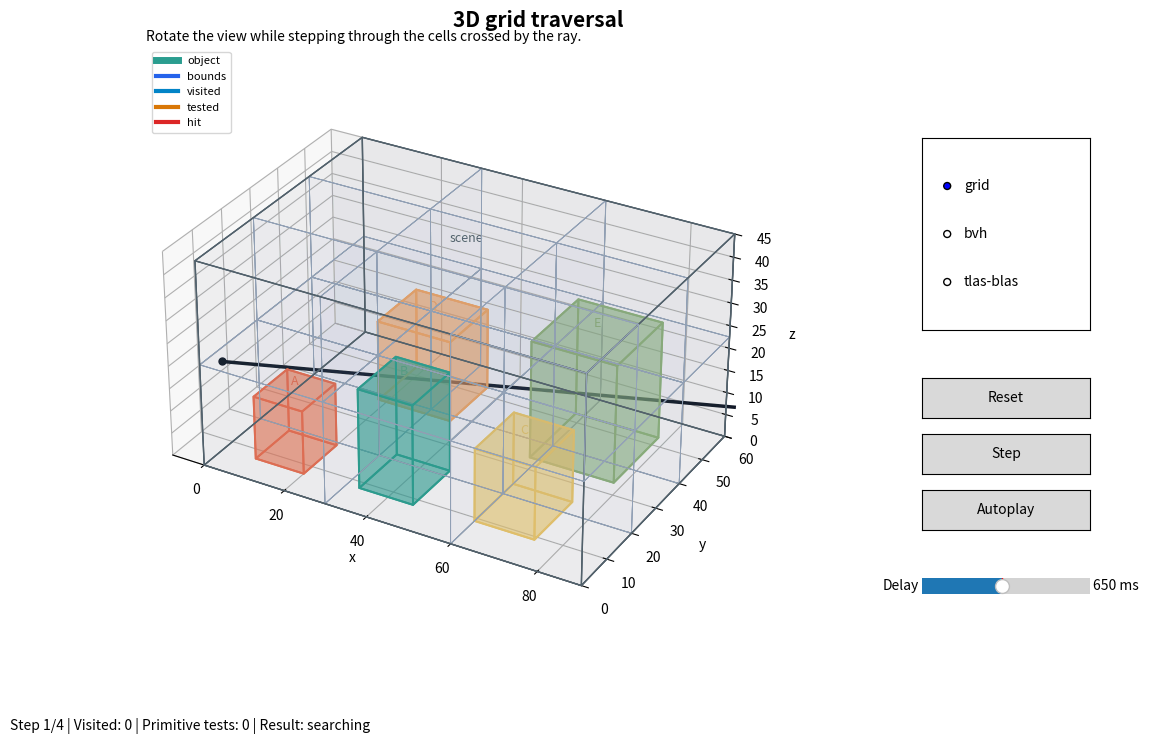

Source code (Python):
#!/usr/bin/env python3
"""Matplotlib 3D visualizer for ray traversal through acceleration data."""

from __future__ import annotations

import argparse
import math
import sys
from dataclasses import dataclass
from typing import Callable, Optional, Sequence


MODES = ("grid", "bvh", "tlas-blas")


@dataclass(frozen=True)
class Box3:
    x0: float
    y0: float
    z0: float
    x1: float
    y1: float
    z1: float

    @property
    def cx(self) -> float:
        return (self.x0 + self.x1) * 0.5

    @property
    def cy(self) -> float:
        return (self.y0 + self.y1) * 0.5

    @property
    def cz(self) -> float:
        return (self.z0 + self.z1) * 0.5

    @property
    def width(self) -> float:
        return self.x1 - self.x0

    @property
    def depth(self) -> float:
        return self.y1 - self.y0

    @property
    def height(self) -> float:
        return self.z1 - self.z0

    def intersects(self, other: "Box3") -> bool:
        return not (
            self.x1 < other.x0
            or self.x0 > other.x1
            or self.y1 < other.y0
            or self.y0 > other.y1
            or self.z1 < other.z0
            or self.z0 > other.z1
        )

    def translated(self, dx: float, dy: float, dz: float) -> "Box3":
        return Box3(self.x0 + dx, self.y0 + dy, self.z0 + dz, self.x1 + dx, self.y1 + dy, self.z1 + dz)


@dataclass(frozen=True)
class SceneObject:
    name: str
    box: Box3
    color: str


@dataclass(frozen=True)
class BvhNode:
    box: Box3
    objects: tuple[SceneObject, ...]
    left: Optional["BvhNode"] = None
    right: Optional["BvhNode"] = None
    depth: int = 0
    label: str = "root"
    split_axis: str = "-"

    @property
    def is_leaf(self) -> bool:
        return self.left is None and self.right is None


@dataclass(frozen=True)
class TraceStep:
    title: str
    detail: str
    draw: Callable[["TraceVisualizer"], None]
    visited: int = 0
    primitive_tests: int = 0
    result: str = "searching"


WORLD = Box3(0, 0, 0, 90, 60, 45)
RAY_ORIGIN = (-8.0, 18.0, 12.0)
RAY_DIRECTION = (1.0, 0.30, 0.02)
OBJECTS = (
    SceneObject("A", Box3(8, 7, 0, 20, 19, 14), "#e76f51"),
    SceneObject("B", Box3(33, 8, 0, 46, 22, 22), "#2a9d8f"),
    SceneObject("C", Box3(60, 9, 0, 74, 24, 16), "#e9c46a"),
    SceneObject("D", Box3(18, 38, 0, 36, 53, 18), "#f4a261"),
    SceneObject("E", Box3(58, 34, 0, 78, 53, 26), "#8ab17d"),
)
LOCAL_PARTS = (
    (
        SceneObject("M1-a", Box3(0, 0, 0, 10, 10, 12), "#e76f51"),
        SceneObject("M1-b", Box3(13, 5, 0, 25, 17, 16), "#f4a261"),
        SceneObject("M1-c", Box3(5, 21, 0, 20, 33, 11), "#e9c46a"),
    ),
    (
        SceneObject("M2-a", Box3(0, 3, 0, 13, 17, 18), "#2a9d8f"),
        SceneObject("M2-b", Box3(18, 0, 0, 31, 13, 14), "#577590"),
        SceneObject("M2-c", Box3(10, 21, 0, 29, 34, 24), "#b56576"),
    ),
)
INSTANCE_OFFSETS = ((10, 8, 0), (51, 24, 0))


def union_box(boxes: Sequence[Box3]) -> Box3:
    return Box3(
        min(box.x0 for box in boxes),
        min(box.y0 for box in boxes),
        min(box.z0 for box in boxes),
        max(box.x1 for box in boxes),
        max(box.y1 for box in boxes),
        max(box.z1 for box in boxes),
    )


def scene_bounds(objects: tuple[SceneObject, ...]) -> Box3:
    return union_box(tuple(obj.box for obj in objects))


def build_bvh(objects: tuple[SceneObject, ...], depth: int = 0, label: str = "root") -> BvhNode:
    bounds = scene_bounds(objects)
    if len(objects) <= 2:
        return BvhNode(bounds, objects, depth=depth, label=label)
    axis = max((("x", bounds.width), ("y", bounds.depth), ("z", bounds.height)), key=lambda item: item[1])[0]
    key = {"x": lambda obj: obj.box.cx, "y": lambda obj: obj.box.cy, "z": lambda obj: obj.box.cz}[axis]
    sorted_objects = tuple(sorted(objects, key=key))
    mid = len(sorted_objects) // 2
    return BvhNode(
        bounds,
        objects,
        build_bvh(sorted_objects[:mid], depth + 1, f"{label}.L"),
        build_bvh(sorted_objects[mid:], depth + 1, f"{label}.R"),
        depth,
        label,
        axis,
    )


def ray_box_t(box: Box3, origin: tuple[float, float, float] = RAY_ORIGIN, direction: tuple[float, float, float] = RAY_DIRECTION) -> tuple[bool, float, float]:
    tmin = -math.inf
    tmax = math.inf
    for start, delta, low, high in (
        (origin[0], direction[0], box.x0, box.x1),
        (origin[1], direction[1], box.y0, box.y1),
        (origin[2], direction[2], box.z0, box.z1),
    ):
        if abs(delta) < 1e-8:
            if start < low or start > high:
                return False, math.inf, math.inf
            continue
        inv = 1.0 / delta
        t0 = (low - start) * inv
        t1 = (high - start) * inv
        if t0 > t1:
            t0, t1 = t1, t0
        tmin = max(tmin, t0)
        tmax = min(tmax, t1)
        if tmax < tmin:
            return False, math.inf, math.inf
    if tmax < 0:
        return False, math.inf, math.inf
    return True, max(tmin, 0.0), tmax


def ray_point(t: float, origin: tuple[float, float, float] = RAY_ORIGIN, direction: tuple[float, float, float] = RAY_DIRECTION) -> tuple[float, float, float]:
    return origin[0] + direction[0] * t, origin[1] + direction[1] * t, origin[2] + direction[2] * t


def grid_cells(nx: int, ny: int, nz: int) -> list[Box3]:
    cells: list[Box3] = []
    sx = WORLD.width / nx
    sy = WORLD.depth / ny
    sz = WORLD.height / nz
    for iz in range(nz):
        for iy in range(ny):
            for ix in range(nx):
                cells.append(Box3(ix * sx, iy * sy, iz * sz, (ix + 1) * sx, (iy + 1) * sy, (iz + 1) * sz))
    return cells


def require_matplotlib():
    try:
        import matplotlib.pyplot as plt
        from matplotlib.widgets import Button, RadioButtons, Slider
        from mpl_toolkits.mplot3d.art3d import Poly3DCollection
    except ModuleNotFoundError:
        print("Matplotlib is required. Install it with: python3 -m pip install -r tools/requirements.txt", file=sys.stderr)
        raise SystemExit(1)
    return plt, Button, RadioButtons, Slider, Poly3DCollection


class TraceVisualizer:
    def __init__(self, default_mode: str) -> None:
        self.plt, self.Button, self.RadioButtons, self.Slider, self.Poly3DCollection = require_matplotlib()
        self.mode = default_mode
        self.step_index = 0
        self.steps: list[TraceStep] = []
        self.autoplay = False
        self.timer = None

        self.fig = self.plt.figure(figsize=(12, 8))
        self.ax = self.fig.add_axes((0.06, 0.18, 0.72, 0.74), projection="3d")
        self.fig.canvas.manager.set_window_title("Ray Tracing Traversal Visualizer - Matplotlib 3D")

        self.mode_buttons = self.RadioButtons(self.fig.add_axes((0.82, 0.58, 0.14, 0.24)), MODES, active=MODES.index(default_mode))
        self.mode_buttons.on_clicked(self.set_mode)
        self.reset_button = self.Button(self.fig.add_axes((0.82, 0.47, 0.14, 0.05)), "Reset")
        self.step_button = self.Button(self.fig.add_axes((0.82, 0.40, 0.14, 0.05)), "Step")
        self.play_button = self.Button(self.fig.add_axes((0.82, 0.33, 0.14, 0.05)), "Autoplay")
        self.speed_slider = self.Slider(self.fig.add_axes((0.82, 0.24, 0.14, 0.04)), "Delay", 150, 1200, valinit=650, valfmt="%0.0f ms")

        self.reset_button.on_clicked(lambda _event: self.reset())
        self.step_button.on_clicked(lambda _event: self.step())
        self.play_button.on_clicked(lambda _event: self.toggle_autoplay())
        self.rebuild()

    def run(self) -> None:
        self.plt.show()

    def set_mode(self, mode: str) -> None:
        self.mode = mode
        self.rebuild()

    def rebuild(self) -> None:
        self.autoplay = False
        self.step_index = 0
        self.steps = {
            "grid": self.make_grid_steps,
            "bvh": self.make_bvh_steps,
            "tlas-blas": self.make_tlas_blas_steps,
        }[self.mode]()
        self.render()

    def reset(self) -> None:
        self.step_index = 0
        self.render()

    def step(self) -> None:
        self.step_index = min(self.step_index + 1, len(self.steps) - 1)
        self.render()

    def toggle_autoplay(self) -> None:
        self.autoplay = not self.autoplay
        if self.autoplay:
            self.schedule_timer()

    def schedule_timer(self) -> None:
        if self.timer:
            self.timer.stop()
        self.timer = self.fig.canvas.new_timer(interval=int(self.speed_slider.val))
        self.timer.add_callback(self.autoplay_tick)
        self.timer.start()

    def autoplay_tick(self) -> None:
        if not self.autoplay:
            return
        if self.step_index >= len(self.steps) - 1:
            self.autoplay = False
            return
        self.step()
        self.schedule_timer()

    def render(self) -> None:
        elev, azim = self.ax.elev, self.ax.azim
        self.ax.clear()
        self.setup_axes(elev, azim)
        step = self.steps[self.step_index]
        step.draw(self)
        self.draw_legend()
        self.fig.suptitle(step.title, fontsize=15, fontweight="bold")
        self.ax.set_title(step.detail, fontsize=10, loc="left", pad=12)
        self.fig.text(0.06, 0.08, f"Step {self.step_index + 1}/{len(self.steps)} | Visited: {step.visited} | Primitive tests: {step.primitive_tests} | Result: {step.result}", fontsize=10)
        self.fig.canvas.draw_idle()

    def setup_axes(self, elev: float, azim: float) -> None:
        self.ax.set_xlim(WORLD.x0 - 8, WORLD.x1)
        self.ax.set_ylim(WORLD.y0, WORLD.y1)
        self.ax.set_zlim(WORLD.z0, WORLD.z1)
        self.ax.set_xlabel("x")
        self.ax.set_ylabel("y")
        self.ax.set_zlabel("z")
        self.ax.view_init(elev=elev if elev is not None else 24, azim=azim if azim is not None else -55)
        self.ax.set_box_aspect((WORLD.width, WORLD.depth, WORLD.height))

    def box_vertices(self, box: Box3) -> list[tuple[float, float, float]]:
        return [
            (box.x0, box.y0, box.z0),
            (box.x1, box.y0, box.z0),
            (box.x1, box.y1, box.z0),
            (box.x0, box.y1, box.z0),
            (box.x0, box.y0, box.z1),
            (box.x1, box.y0, box.z1),
            (box.x1, box.y1, box.z1),
            (box.x0, box.y1, box.z1),
        ]

    def draw_box(self, box: Box3, color: str, alpha: float = 0.08, linewidth: float = 1.5, label: str = "") -> None:
        pts = self.box_vertices(box)
        faces = [[pts[i] for i in face] for face in ((0, 1, 2, 3), (4, 5, 6, 7), (0, 1, 5, 4), (1, 2, 6, 5), (2, 3, 7, 6), (3, 0, 4, 7))]
        collection = self.Poly3DCollection(faces, facecolors=color, edgecolors=color, linewidths=linewidth, alpha=alpha)
        self.ax.add_collection3d(collection)
        if label:
            self.ax.text(box.cx, box.cy, box.z1 + 1.2, label, color=color, fontsize=9, ha="center")

    def draw_world(self) -> None:
        self.draw_box(WORLD, "#52616b", alpha=0.015, linewidth=1.0, label="scene")

    def draw_objects(self, objects: tuple[SceneObject, ...] = OBJECTS) -> None:
        for obj in objects:
            self.draw_box(obj.box, obj.color, alpha=0.38, linewidth=1.4, label=obj.name)

    def draw_grid(self, nx: int, ny: int, nz: int) -> list[Box3]:
        cells = grid_cells(nx, ny, nz)
        for cell in cells:
            self.draw_box(cell, "#94a3b8", alpha=0.015, linewidth=0.6)
        return cells

    def draw_ray(self, until_t: float = 105.0, color: str = "#111827", linewidth: float = 2.5) -> None:
        start = ray_point(0.0)
        end = ray_point(until_t)
        self.ax.plot([start[0], end[0]], [start[1], end[1]], [start[2], end[2]], color=color, linewidth=linewidth)
        self.ax.scatter([start[0]], [start[1]], [start[2]], color=color, s=25)

    def draw_hit_marker(self, t: float) -> None:
        point = ray_point(t)
        self.ax.scatter([point[0]], [point[1]], [point[2]], color="#dc2626", s=90, marker="x", linewidths=3)
        self.ax.text(point[0], point[1], point[2] + 3, "closest hit", color="#dc2626", fontsize=10)

    def base_scene(self, objects: tuple[SceneObject, ...] = OBJECTS) -> None:
        self.draw_world()
        self.draw_objects(objects)
        self.draw_ray()

    def draw_legend(self) -> None:
        handles = [
            self.plt.Line2D([0], [0], color="#2a9d8f", lw=5, label="object"),
            self.plt.Line2D([0], [0], color="#2563eb", lw=3, label="bounds"),
            self.plt.Line2D([0], [0], color="#0284c7", lw=3, label="visited"),
            self.plt.Line2D([0], [0], color="#d97706", lw=3, label="tested"),
            self.plt.Line2D([0], [0], color="#dc2626", lw=3, label="hit"),
        ]
        self.ax.legend(handles=handles, loc="upper left", bbox_to_anchor=(0.0, 1.02), fontsize=8)

    def closest_object_hit(self, objects: tuple[SceneObject, ...]) -> tuple[Optional[SceneObject], float]:
        hits = [(obj, ray_box_t(obj.box)[1]) for obj in objects if ray_box_t(obj.box)[0]]
        if not hits:
            return None, math.inf
        return min(hits, key=lambda item: item[1])

    def make_grid_steps(self) -> list[TraceStep]:
        nx, ny, nz = 3, 3, 2
        cells = grid_cells(nx, ny, nz)
        assignments = {index: [obj for obj in OBJECTS if cell.intersects(obj.box)] for index, cell in enumerate(cells)}
        visited = [index for index, _t in sorted(((index, ray_box_t(cell)[1]) for index, cell in enumerate(cells) if ray_box_t(cell)[0]), key=lambda item: item[1])]
        hit_obj, hit_t = self.closest_object_hit(OBJECTS)
        steps: list[TraceStep] = []

        def draw_start(app: TraceVisualizer) -> None:
            app.draw_world()
            app.draw_grid(nx, ny, nz)
            app.draw_objects()
            app.draw_ray()

        steps.append(TraceStep("3D grid traversal", "Rotate the view while stepping through the cells crossed by the ray.", draw_start, 0, 0))
        total_tests = 0
        for step_number, cell_index in enumerate(visited, start=1):
            tests = assignments[cell_index]
            total_tests += len(tests)
            seen = visited[:step_number]

            def draw_cell(app: TraceVisualizer, seen_cells=seen, current_cell=cell_index, current_tests=tests) -> None:
                app.draw_world()
                app.draw_grid(nx, ny, nz)
                for seen_index in seen_cells:
                    app.draw_box(cells[seen_index], "#d97706" if seen_index == current_cell else "#0284c7", alpha=0.16, linewidth=2.0 if seen_index == current_cell else 1.2)
                app.draw_objects()
                for obj in current_tests:
                    app.draw_box(obj.box, "#d97706", alpha=0.46, linewidth=2.4, label=obj.name)
                app.draw_ray()

            result = f"candidate {hit_obj.name}" if hit_obj and hit_obj in tests else "searching"
            steps.append(TraceStep(f"Visit 3D grid cell {cell_index}", "3D DDA advances to the next x, y, or z cell boundary.", draw_cell, step_number, total_tests, result))
            if hit_obj and hit_obj in tests:
                break

        def draw_finish(app: TraceVisualizer) -> None:
            draw_start(app)
            for seen_index in visited:
                app.draw_box(cells[seen_index], "#0284c7", alpha=0.10, linewidth=1.4)
            if hit_obj:
                app.draw_box(hit_obj.box, "#dc2626", alpha=0.48, linewidth=2.8, label=hit_obj.name)
                app.draw_hit_marker(hit_t)

        steps.append(TraceStep("Grid traversal complete", "The grid skipped empty 3D space and unrelated primitive references.", draw_finish, len(visited), total_tests, f"closest hit {hit_obj.name if hit_obj else 'none'}"))
        return steps

    def make_bvh_steps(self) -> list[TraceStep]:
        root = build_bvh(OBJECTS)
        events: list[tuple[str, Optional[BvhNode], Optional[SceneObject], bool, float]] = []

        def traverse(node: BvhNode) -> None:
            hit, t0, _t1 = ray_box_t(node.box)
            events.append(("node", node, None, hit, t0))
            if not hit:
                return
            if node.is_leaf:
                for obj in node.objects:
                    obj_hit, obj_t, _obj_exit = ray_box_t(obj.box)
                    events.append(("primitive", node, obj, obj_hit, obj_t))
                return
            children = [child for child in (node.left, node.right) if child is not None]
            children.sort(key=lambda child: ray_box_t(child.box)[1])
            for child in children:
                traverse(child)

        traverse(root)
        hit_events = [event for event in events if event[0] == "primitive" and event[3]]
        hit_obj = min(hit_events, key=lambda event: event[4])[2] if hit_events else None
        hit_t = min(hit_events, key=lambda event: event[4])[4] if hit_events else math.inf
        steps: list[TraceStep] = []
        primitive_tests = 0

        def draw_visible(app: TraceVisualizer, visible_events: list[tuple[str, Optional[BvhNode], Optional[SceneObject], bool, float]]) -> None:
            app.base_scene()
            for kind, node, obj, hit, _t in visible_events:
                if kind == "node" and node is not None:
                    app.draw_box(node.box, "#0f766e" if hit else "#94a3b8", alpha=0.10 if hit else 0.04, linewidth=2.0, label=f"{node.label} {'hit' if hit else 'miss'}")
                if kind == "primitive" and obj is not None:
                    app.draw_box(obj.box, "#dc2626" if hit else "#64748b", alpha=0.48 if hit else 0.05, linewidth=2.8 if hit else 1.4, label=obj.name)

        for index, event in enumerate(events, start=1):
            kind, node, obj, hit, _t = event
            primitive_tests += 1 if kind == "primitive" else 0
            visible = events[:index]

            def draw_step(app: TraceVisualizer, visible_events=visible) -> None:
                draw_visible(app, visible_events)

            if kind == "node" and node is not None:
                title = f"Test BVH node {node.label}"
                detail = "A missed 3D AABB prunes every child below it." if not hit else "A hit 3D AABB keeps this subtree in the traversal."
                result = "searching"
            else:
                assert obj is not None
                title = f"Test primitive {obj.name}"
                detail = "Primitive tests happen only inside hit BVH leaves."
                result = f"candidate {obj.name}" if hit else "searching"
            steps.append(TraceStep(title, detail, draw_step, sum(1 for e in visible if e[0] == "node"), primitive_tests, result))

        def draw_finish(app: TraceVisualizer) -> None:
            draw_visible(app, events)
            if hit_obj:
                app.draw_hit_marker(hit_t)

        steps.append(TraceStep("BVH traversal complete", "The nearest primitive hit wins after missed 3D bounds prune subtrees.", draw_finish, sum(1 for e in events if e[0] == "node"), primitive_tests, f"closest hit {hit_obj.name if hit_obj else 'none'}"))
        return steps

    def make_tlas_blas_steps(self) -> list[TraceStep]:
        instances: list[tuple[str, tuple[SceneObject, ...], Box3, tuple[float, float, float]]] = []
        for index, (parts, offset) in enumerate(zip(LOCAL_PARTS, INSTANCE_OFFSETS), start=1):
            world_parts = tuple(SceneObject(part.name, part.box.translated(*offset), part.color) for part in parts)
            instances.append((f"Instance {index}", world_parts, scene_bounds(world_parts), offset))
        tlas_bounds = union_box(tuple(bounds for _name, _parts, bounds, _offset in instances))
        all_parts = tuple(part for _name, parts, _bounds, _offset in instances for part in parts)
        hit_obj, hit_t = self.closest_object_hit(all_parts)
        steps: list[TraceStep] = []

        def draw_instances(app: TraceVisualizer) -> None:
            app.draw_world()
            for name, parts, bounds, _offset in instances:
                app.draw_objects(parts)
                app.draw_box(bounds, "#2563eb", alpha=0.08, linewidth=1.8, label=name)
            app.draw_box(tlas_bounds, "#be123c", alpha=0.06, linewidth=2.4, label="TLAS root")
            app.draw_ray()

        steps.append(TraceStep("TLAS traversal", "Rotate the view to compare top-level instance bounds with mesh-local BLAS work.", draw_instances, 0, 0))

        def draw_root(app: TraceVisualizer) -> None:
            draw_instances(app)
            app.draw_box(tlas_bounds, "#be123c", alpha=0.14, linewidth=3.0, label="TLAS root hit")

        steps.append(TraceStep("Test TLAS root", "If this 3D box missed, every instance would be skipped.", draw_root, 1, 0))

        primitive_tests = 0
        visited = 1
        for name, parts, bounds, offset in instances:
            visited += 1
            hit, _t0, _t1 = ray_box_t(bounds)

            def draw_leaf(app: TraceVisualizer, current_name=name, current_bounds=bounds, current_hit=hit) -> None:
                draw_instances(app)
                app.draw_box(current_bounds, "#0f766e" if current_hit else "#94a3b8", alpha=0.18 if current_hit else 0.05, linewidth=3.0, label=f"{current_name} {'hit' if current_hit else 'miss'}")

            steps.append(TraceStep(f"Test {name} bound", "A TLAS leaf stores an instance transform and a BLAS pointer.", draw_leaf, visited, primitive_tests, "instance hit" if hit else "searching"))
            if not hit:
                continue

            def draw_transform(app: TraceVisualizer, current_bounds=bounds, current_name=name, current_offset=offset) -> None:
                draw_instances(app)
                app.draw_box(current_bounds, "#7c3aed", alpha=0.18, linewidth=3.0, label=current_name)
                app.ax.text(current_bounds.cx, current_bounds.cy, current_bounds.z1 + 6, f"ray -> local space\n-offset {current_offset}", color="#5b21b6", fontsize=9, ha="center")

            steps.append(TraceStep(f"Enter {name} BLAS", "The BLAS can be reused because rays are transformed into instance-local coordinates.", draw_transform, visited, primitive_tests, "inside BLAS"))

            for obj in parts:
                primitive_tests += 1
                obj_hit, _obj_t, _obj_exit = ray_box_t(obj.box)

                def draw_primitive(app: TraceVisualizer, current_obj=obj, current_hit=obj_hit) -> None:
                    draw_instances(app)
                    app.draw_box(current_obj.box, "#dc2626" if current_hit else "#64748b", alpha=0.48 if current_hit else 0.06, linewidth=3.0 if current_hit else 1.4, label=current_obj.name)

                steps.append(TraceStep(f"Test BLAS primitive {obj.name}", "Only primitives inside hit instances are tested.", draw_primitive, visited, primitive_tests, f"candidate {obj.name}" if obj_hit else "inside BLAS"))

        def draw_finish(app: TraceVisualizer) -> None:
            draw_instances(app)
            if hit_obj:
                app.draw_box(hit_obj.box, "#dc2626", alpha=0.50, linewidth=3.0, label=hit_obj.name)
                app.draw_hit_marker(hit_t)

        steps.append(TraceStep("TLAS/BLAS traversal complete", "The TLAS reduced instance work; BLAS handled local primitive tests.", draw_finish, visited, primitive_tests, f"closest hit {hit_obj.name if hit_obj else 'none'}"))
        return steps


def parse_args() -> argparse.Namespace:
    parser = argparse.ArgumentParser(description="Visualize traversal through grid, BVH, and TLAS/BLAS acceleration structures in Matplotlib 3D.")
    parser.add_argument("--mode", choices=MODES, default="grid", help="Initial visualization mode.")
    return parser.parse_args()


def main() -> None:
    args = parse_args()
    TraceVisualizer(args.mode).run()


if __name__ == "__main__":
    main()
